The GitHub repository yildiramdsa/sleep_apnea_classification_via_eeg_spectrograms_and_deep_learning contains a labelled image folder "spectrograms_split" with 4 categories: mild, moderate, normal, severe. Examples follow, each with its label.

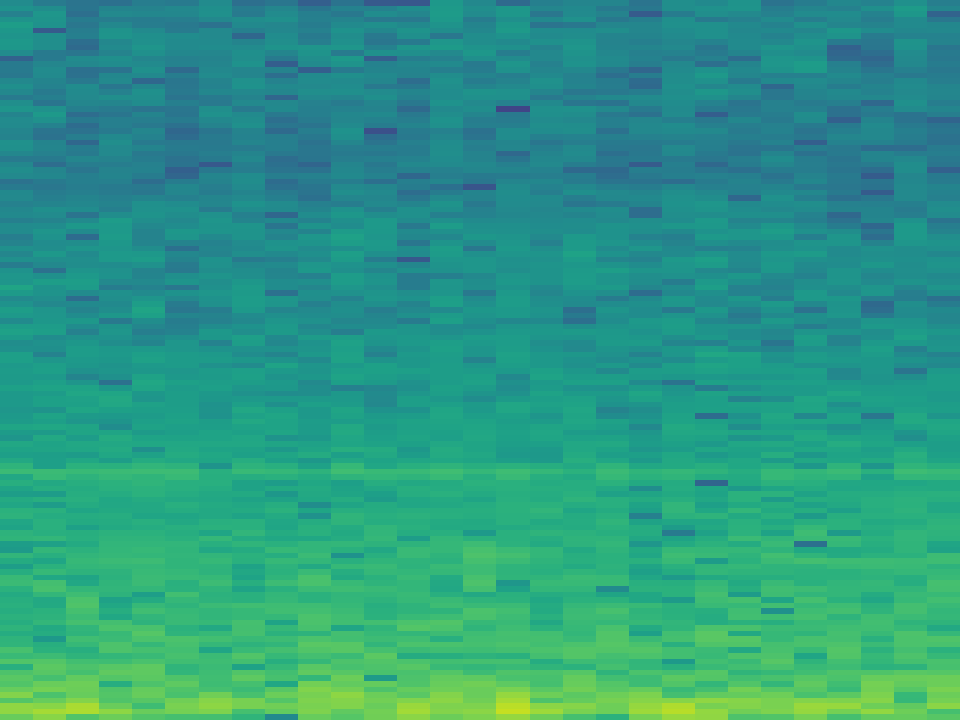
Label: severe

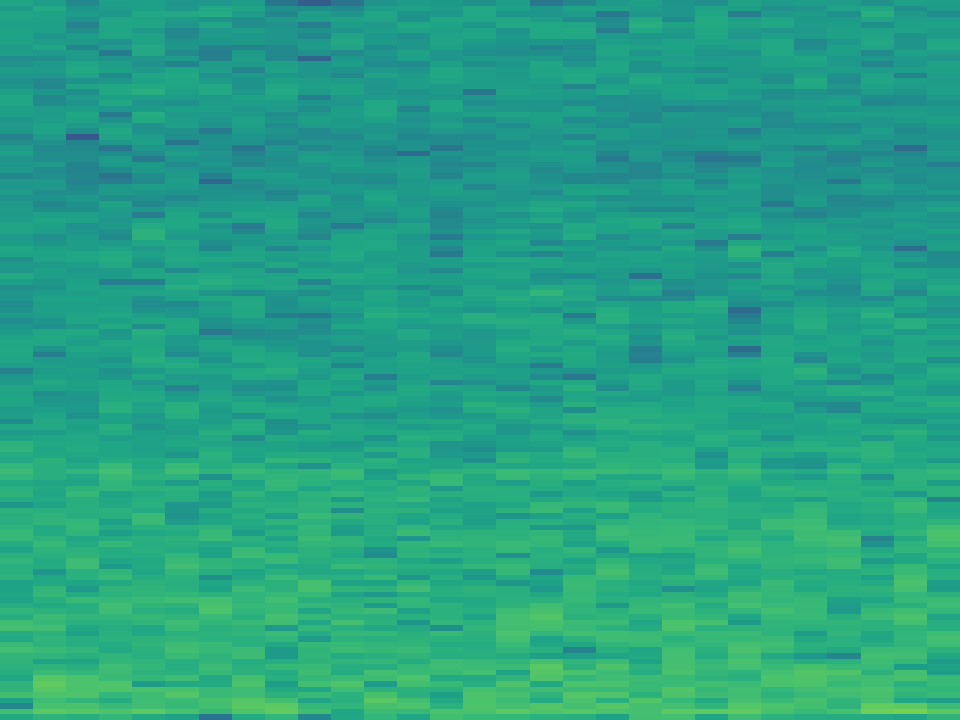
Label: mild

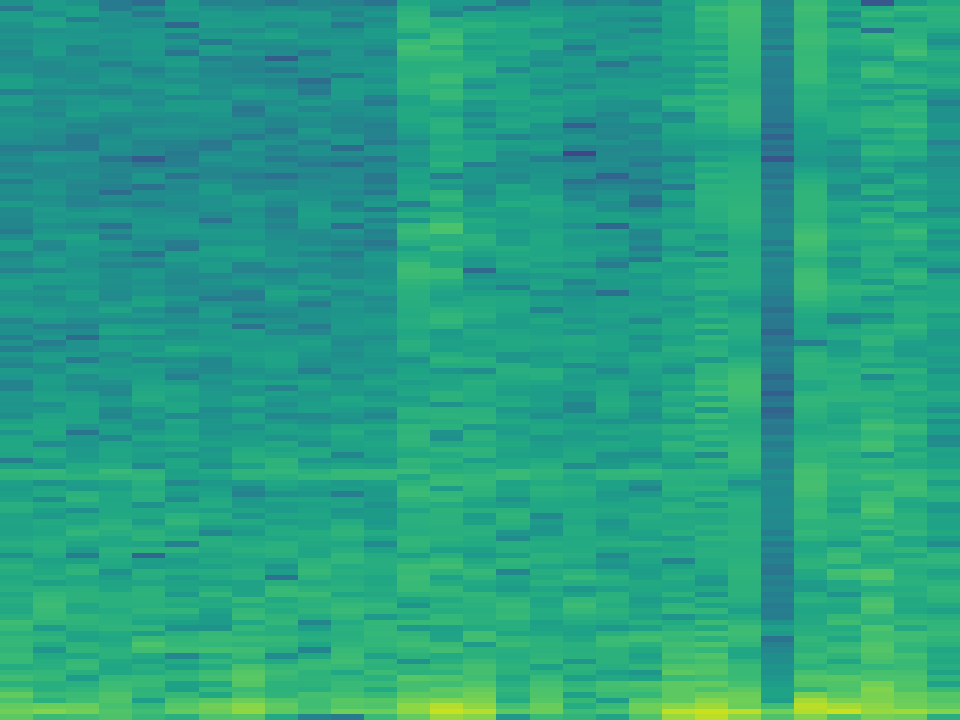
Label: moderate

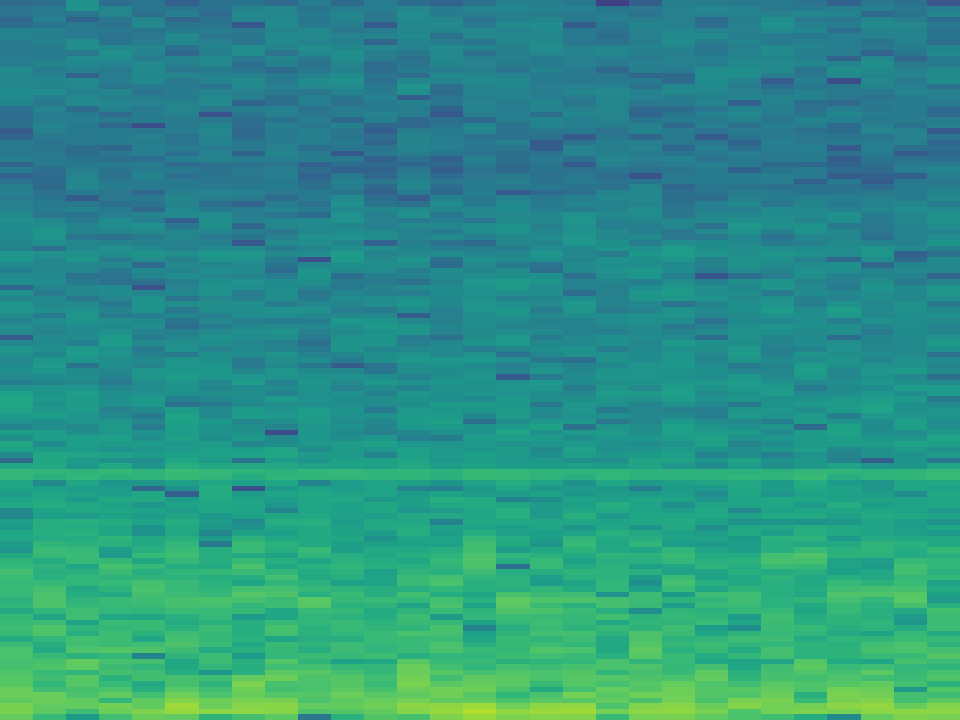
Label: normal

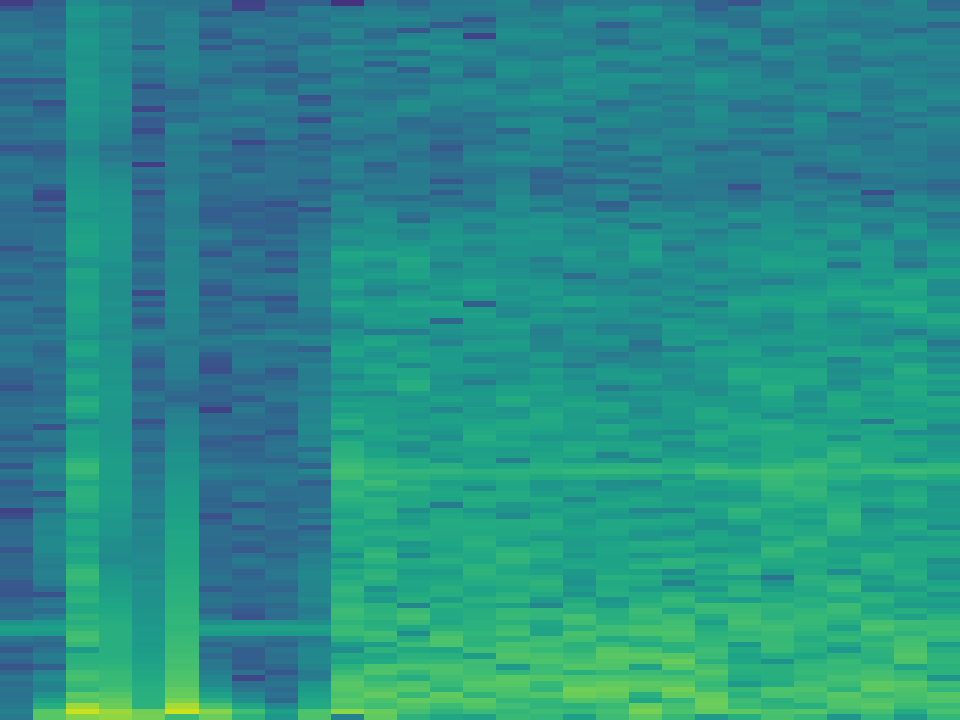
Label: severe

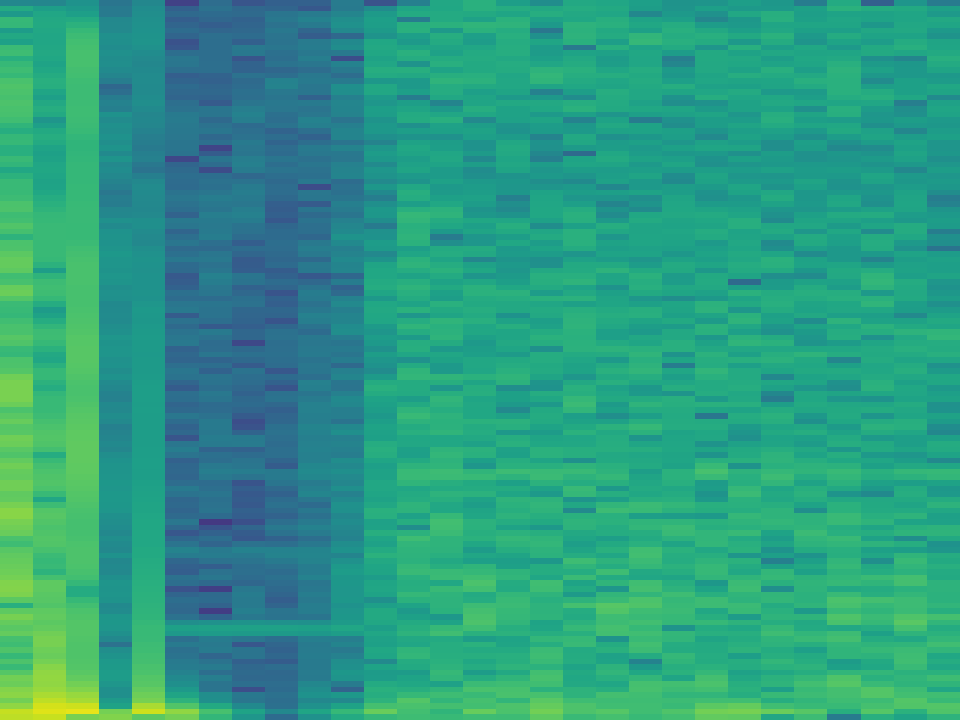
Label: moderate
